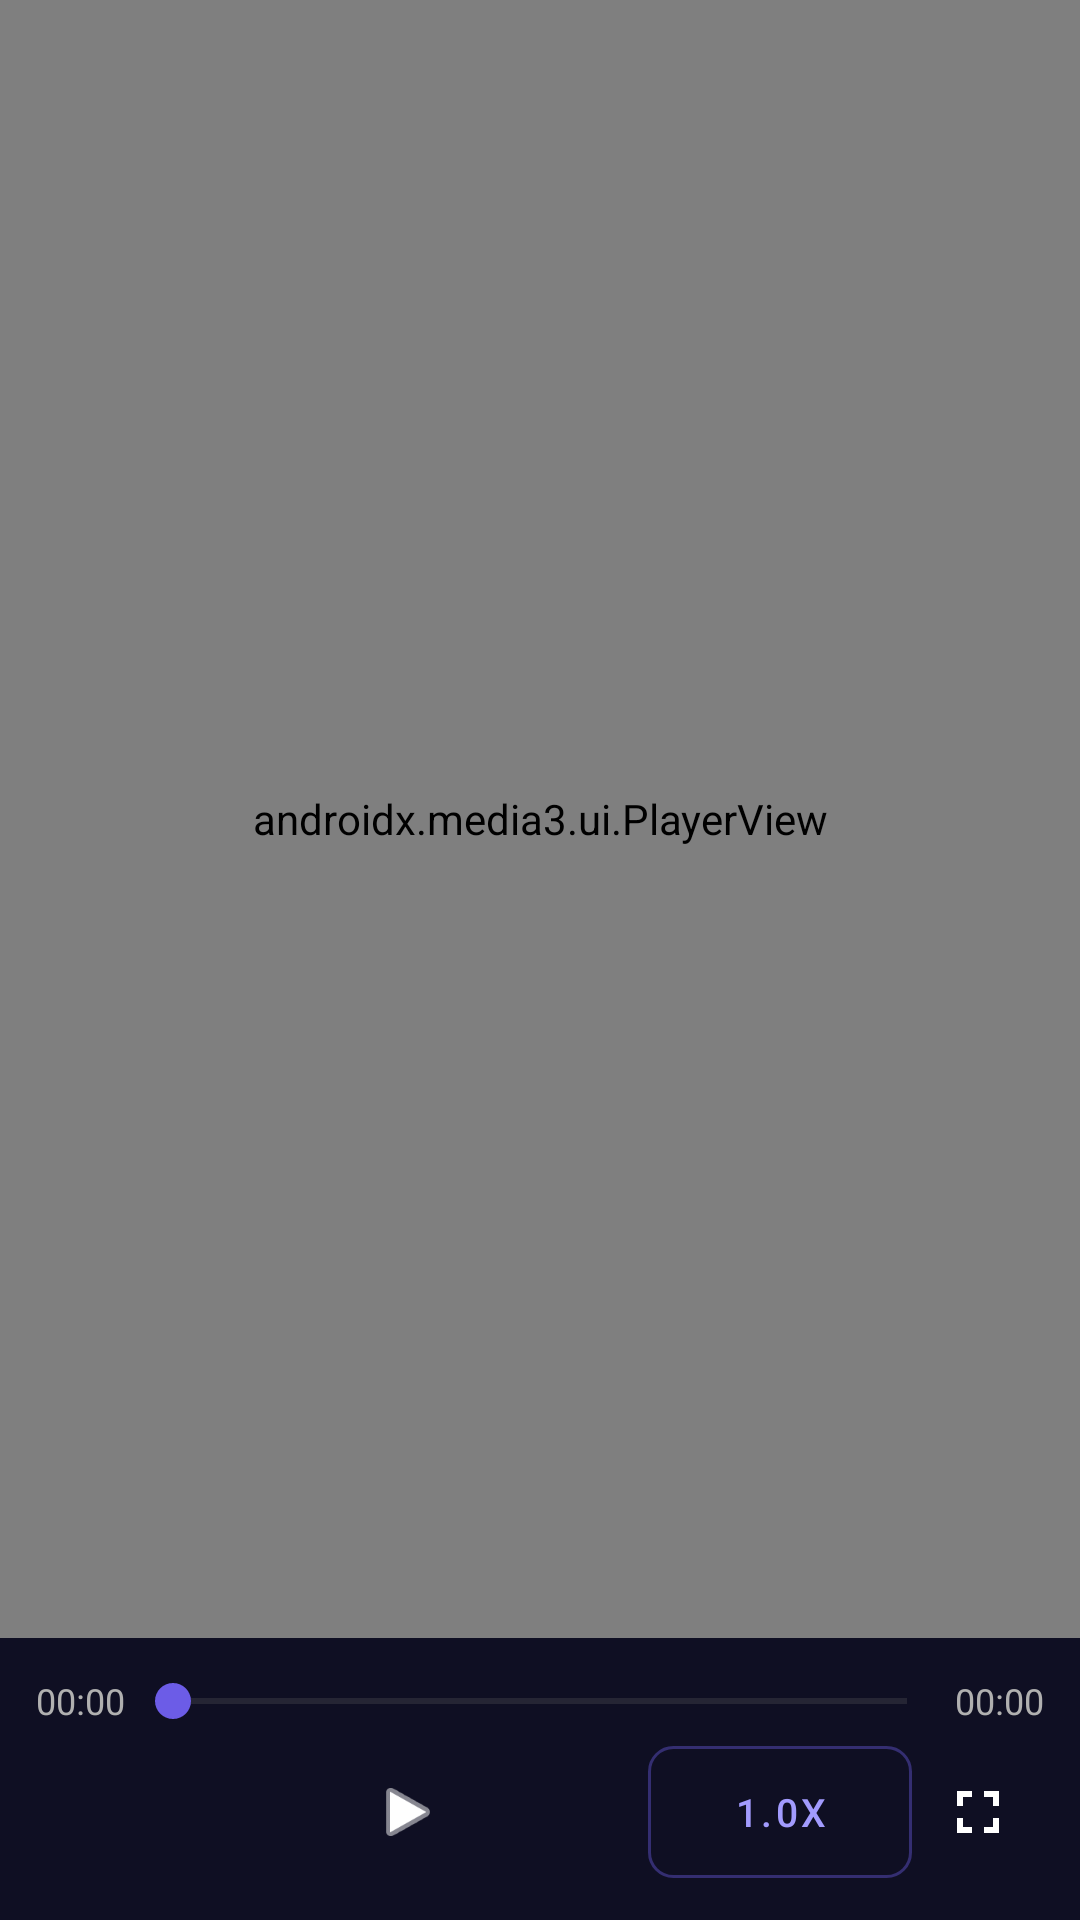

Layout XML and referenced resources for this Android screen:
<!-- AndroidManifest.xml: activity theme Theme.DramaFlow.Fullscreen -->
<!-- res/layout/activity_player.xml -->
<?xml version="1.0" encoding="utf-8"?>
<FrameLayout xmlns:android="http://schemas.android.com/apk/res/android"
    android:layout_width="match_parent" android:layout_height="match_parent"
    android:background="#000000">

    <LinearLayout android:layout_width="match_parent"
        android:layout_height="match_parent" android:orientation="vertical">

        <androidx.media3.ui.PlayerView
            android:id="@+id/player_view"
            android:layout_width="match_parent"
            android:layout_height="0dp"
            android:layout_weight="1"
            android:background="#000000" />

        <LinearLayout android:id="@+id/player_controls"
            android:layout_width="match_parent"
            android:layout_height="wrap_content"
            android:padding="12dp"
            android:orientation="vertical"
            android:background="#0F0F23"
            android:clickable="true">

            <LinearLayout
                android:layout_width="match_parent"
                android:layout_height="wrap_content"
                android:gravity="center_vertical"
                android:orientation="horizontal">

                <TextView android:id="@+id/tv_current_time"
                    android:layout_width="wrap_content" android:layout_height="wrap_content"
                    android:text="00:00" android:textColor="#B0B0B0"
                    android:textSize="12sp" />

                <SeekBar android:id="@+id/progress_seekbar"
                    android:layout_width="0dp" android:layout_height="wrap_content"
                    android:layout_weight="1"
                    android:max="1000"
                    android:progressTint="#6C5CE7"
                    android:thumbTint="#6C5CE7" />

                <TextView android:id="@+id/tv_total_time"
                    android:layout_width="wrap_content" android:layout_height="wrap_content"
                    android:text="00:00" android:textColor="#B0B0B0"
                    android:textSize="12sp" />
            </LinearLayout>

            <LinearLayout
                android:layout_width="match_parent"
                android:layout_height="wrap_content"
                android:layout_marginTop="4dp"
                android:gravity="center"
                android:orientation="horizontal">

                <ImageButton android:id="@+id/btn_back"
                    android:layout_width="44dp" android:layout_height="44dp"
                    android:padding="10dp"
                    android:src="@drawable/ic_back"
                    android:tint="#FFFFFF"
                    android:scaleType="fitCenter"
                    android:background="?attr/selectableItemBackgroundBorderless" />

                <View android:layout_width="0dp" android:layout_height="0dp"
                    android:layout_weight="1" />

                <ImageButton android:id="@+id/btn_skip_prev"
                    android:layout_width="44dp" android:layout_height="44dp"
                    android:padding="10dp"
                    android:src="@drawable/ic_skip_prev"
                    android:tint="#FFFFFF"
                    android:scaleType="fitCenter"
                    android:background="?attr/selectableItemBackgroundBorderless"
                    android:visibility="gone" />

                <ImageButton android:id="@+id/btn_play_pause"
                    android:layout_width="48dp" android:layout_height="48dp"
                    android:padding="12dp"
                    android:src="@android:drawable/ic_media_play"
                    android:tint="#FFFFFF"
                    android:scaleType="fitCenter"
                    android:background="?attr/selectableItemBackground" />

                <ImageButton android:id="@+id/btn_skip_next"
                    android:layout_width="44dp" android:layout_height="44dp"
                    android:padding="10dp"
                    android:src="@drawable/ic_skip_next"
                    android:tint="#FFFFFF"
                    android:scaleType="fitCenter"
                    android:background="?attr/selectableItemBackgroundBorderless"
                    android:visibility="gone" />

                <View android:layout_width="0dp" android:layout_height="0dp"
                    android:layout_weight="1" />

                <Button android:id="@+id/btn_speed"
                    android:layout_width="wrap_content" android:layout_height="44dp"
                    android:paddingHorizontal="14dp"
                    android:text="1.0x"
                    android:textColor="#A29BFE"
                    android:textSize="13sp"
                    android:fontFamily="sans-serif-medium"
                    android:background="@drawable/bg_speed_button"
                    android:gravity="center" />

                <ImageButton android:id="@+id/btn_fullscreen"
                    android:layout_width="44dp" android:layout_height="44dp"
                    android:padding="10dp"
                    android:src="@drawable/ic_fullscreen"
                    android:tint="#FFFFFF"
                    android:scaleType="fitCenter"
                    android:background="?attr/selectableItemBackgroundBorderless" />

            </LinearLayout>

        </LinearLayout>

    </LinearLayout>

    <LinearLayout android:id="@+id/speed_menu"
        android:layout_width="wrap_content" android:layout_height="wrap_content"
        android:orientation="vertical"
        android:padding="4dp"
        android:background="@drawable/bg_speed_menu"
        android:elevation="8dp"
        android:visibility="gone"
        android:layout_marginEnd="16dp"
        android:layout_gravity="end|bottom"
        android:layout_marginBottom="84dp">

        <Button android:id="@+id/btn_speed_05"
            android:layout_width="match_parent" android:layout_height="44dp"
            android:minWidth="72dp"
            android:text="0.5x" android:textColor="#B0B0B0"
            android:textSize="13sp" android:fontFamily="sans-serif-medium"
            android:background="?attr/selectableItemBackground" />
        <Button android:id="@+id/btn_speed_075"
            android:layout_width="match_parent" android:layout_height="44dp"
            android:minWidth="72dp"
            android:text="0.75x" android:textColor="#B0B0B0"
            android:textSize="13sp" android:fontFamily="sans-serif-medium"
            android:background="?attr/selectableItemBackground" />
        <Button android:id="@+id/btn_speed_10"
            android:layout_width="match_parent" android:layout_height="44dp"
            android:minWidth="72dp"
            android:text="1.0x" android:textColor="#A29BFE"
            android:textSize="13sp" android:fontFamily="sans-serif-medium"
            android:background="?attr/selectableItemBackground" />
        <Button android:id="@+id/btn_speed_125"
            android:layout_width="match_parent" android:layout_height="44dp"
            android:minWidth="72dp"
            android:text="1.25x" android:textColor="#B0B0B0"
            android:textSize="13sp" android:fontFamily="sans-serif-medium"
            android:background="?attr/selectableItemBackground" />
        <Button android:id="@+id/btn_speed_15"
            android:layout_width="match_parent" android:layout_height="44dp"
            android:minWidth="72dp"
            android:text="1.5x" android:textColor="#B0B0B0"
            android:textSize="13sp" android:fontFamily="sans-serif-medium"
            android:background="?attr/selectableItemBackground" />
        <Button android:id="@+id/btn_speed_20"
            android:layout_width="match_parent" android:layout_height="44dp"
            android:minWidth="72dp"
            android:text="2.0x" android:textColor="#B0B0B0"
            android:textSize="13sp" android:fontFamily="sans-serif-medium"
            android:background="?attr/selectableItemBackground" />
    </LinearLayout>

    <LinearLayout android:id="@+id/player_error_overlay"
        android:layout_width="match_parent" android:layout_height="match_parent"
        android:gravity="center"
        android:orientation="vertical"
        android:background="#CC000000"
        android:visibility="gone">

        <TextView
            android:layout_width="wrap_content" android:layout_height="wrap_content"
            android:text="播放出错"
            android:textColor="#FFFFFF"
            android:textSize="16sp"
            android:fontFamily="sans-serif-medium" />

        <TextView
            android:layout_width="wrap_content" android:layout_height="wrap_content"
            android:layout_marginTop="8dp"
            android:text="请检查网络连接后重试"
            android:textColor="#B0B0B0"
            android:textSize="13sp" />

        <Button android:id="@+id/btn_retry"
            android:layout_width="wrap_content" android:layout_height="44dp"
            android:layout_marginTop="20dp"
            android:paddingHorizontal="32dp"
            android:text="重试"
            android:textColor="#FFFFFF"
            android:backgroundTint="#6C5CE7" />

    </LinearLayout>

</FrameLayout>
<!-- resources referenced by this layout -->
<resources>
  <!-- drawable bg_speed_button (drawable) -->
  <?xml version="1.0" encoding="utf-8"?>
  <ripple xmlns:android="http://schemas.android.com/apk/res/android"
      android:color="#33FFFFFF">
      <item>
          <shape android:shape="rectangle">
              <corners android:radius="8dp" />
              <solid android:color="#00000000" />
              <stroke android:width="1dp" android:color="#66A29BFE" />
          </shape>
      </item>
  </ripple>
  <!-- drawable bg_speed_menu (drawable) -->
  <?xml version="1.0" encoding="utf-8"?>
  <shape xmlns:android="http://schemas.android.com/apk/res/android"
      android:shape="rectangle">
      <corners android:radius="12dp" />
      <solid android:color="#16163A" />
  </shape>
  <!-- drawable ic_fullscreen (drawable) -->
  <?xml version="1.0" encoding="utf-8"?>
  <vector xmlns:android="http://schemas.android.com/apk/res/android"
      android:width="24dp" android:height="24dp" android:viewportWidth="24" android:viewportHeight="24">
      <path android:fillColor="#FFFFFF" android:pathData="M7,14H5v5h5v-2H7v-3zM5,10h2V7h3V5H5v5zM17,17h-3v2h5v-5h-2v3zM14,5v2h3v3h2V5h-5z"/>
  </vector>
  <!-- drawable ic_skip_prev (drawable) -->
  <?xml version="1.0" encoding="utf-8"?>
  <vector xmlns:android="http://schemas.android.com/apk/res/android"
      android:width="24dp" android:height="24dp" android:viewportWidth="24" android:viewportHeight="24">
      <path android:fillColor="#FFFFFF" android:pathData="M18,18L9.5,12 18,6v12zM8,6v12H6V6h2z"/>
  </vector>
  <style name="Theme.DramaFlow.Fullscreen" parent="Theme.DramaFlow">
          <item name="android:statusBarColor">@android:color/black</item>
          <item name="android:navigationBarColor">@android:color/black</item>
      </style>
  <style name="Theme.DramaFlow" parent="Theme.MaterialComponents.DayNight.NoActionBar">
          <item name="colorPrimary">#6C5CE7</item>
          <item name="colorPrimaryVariant">#A29BFE</item>
          <item name="colorOnPrimary">#FFFFFF</item>
          <item name="colorSecondary">#FD79A8</item>
          <item name="colorOnSecondary">#FFFFFF</item>
          <item name="android:colorBackground">#0F0F23</item>
          <item name="colorSurface">#16163A</item>
          <item name="colorOnSurface">#FFFFFF</item>
          <item name="colorControlNormal">#666666</item>
          <item name="colorControlActivated">#6C5CE7</item>
      </style>
</resources>
